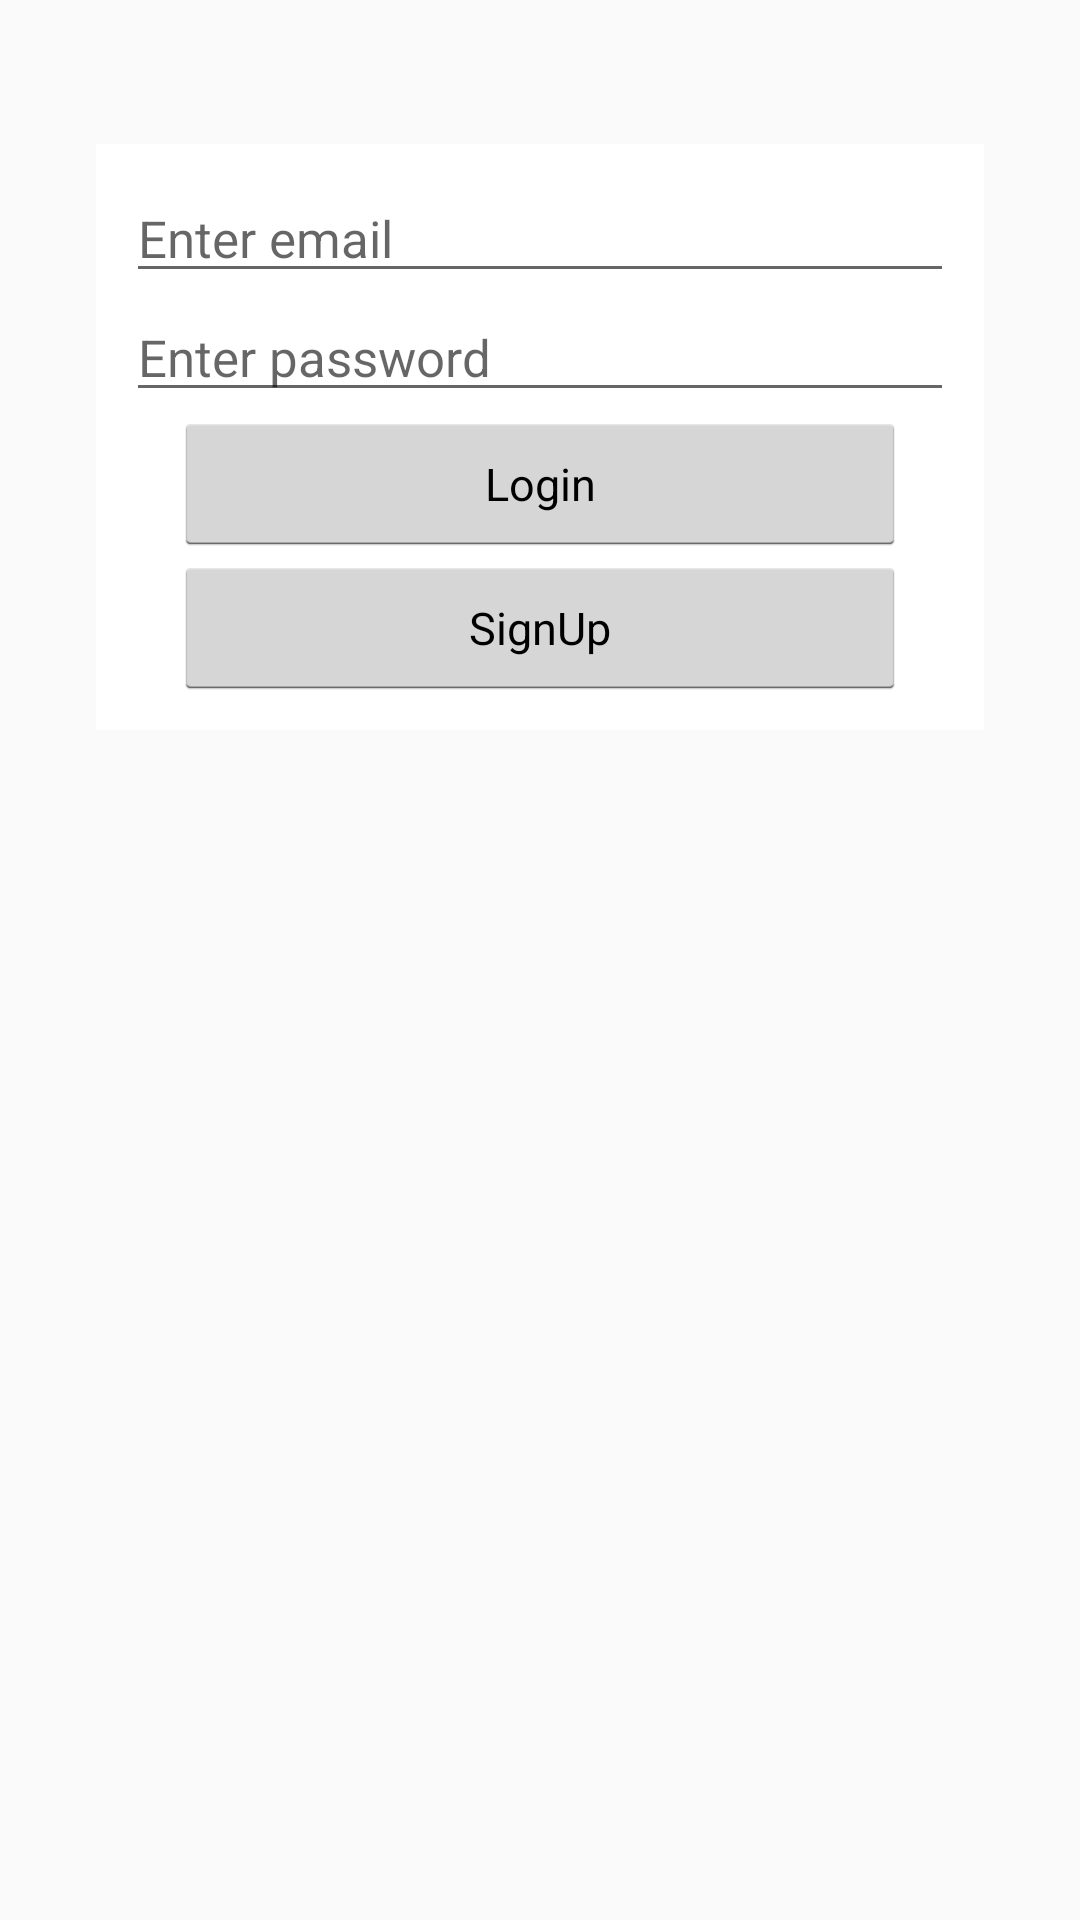

This screen was rendered from an Android layout file. Write that file and the resources it references.
<!-- AndroidManifest.xml: application theme AppTheme -->
<!-- res/layout/activity_main.xml -->
<?xml version="1.0" encoding="utf-8"?>
<RelativeLayout xmlns:android="http://schemas.android.com/apk/res/android"
    xmlns:tools="http://schemas.android.com/tools"
    android:layout_width="match_parent"
    android:layout_height="match_parent"
    android:paddingBottom="@dimen/activity_vertical_margin"
    android:paddingLeft="@dimen/activity_horizontal_margin"
    android:paddingRight="@dimen/activity_horizontal_margin"
    android:paddingTop="@dimen/activity_vertical_margin"
    tools:context="com.spanik.deliver.MainActivity">

    <LinearLayout
        android:id="@+id/loginLinearLayout"
        style="@style/AuthFieldContainer"

        >

        <EditText android:id="@+id/userEmailEditText"
            android:hint="@string/enter_email"
            android:inputType="textEmailAddress"
            style="@style/AuthEditText"


            />

        <EditText android:id="@+id/userPasswordEditText"
            android:hint="@string/enter_password"
            android:inputType="textPassword"
            android:layout_width="match_parent"
            android:layout_height="wrap_content"
            style="@style/AuthEditText"

            />



    <Button android:id="@+id/loginButton"
        android:text="@string/login_button"
        android:onClick="login"
        style="@style/AuthButton"
        />

    <Button android:id="@+id/navToSignupButton"
        android:text="@string/navToSignupButton"
        android:onClick="navigateToSignUp"
        style="@style/AuthButton"
        />

    </LinearLayout>
</RelativeLayout>
<!-- resources referenced by this layout -->
<resources>
  <dimen name="activity_horizontal_margin">16dp</dimen>
  <dimen name="activity_vertical_margin">16dp</dimen>
  <string name="enter_email">Enter email</string>
  <string name="enter_password">Enter password</string>
  <string name="login_button">Login</string>
  <string name="navToSignupButton">SignUp</string>
  <style name="AuthButton" parent="android:Widget.Holo.Light.Button">
          <item name="android:layout_marginLeft">@dimen/activity_horizontal_margin</item>
          <item name="android:layout_marginRight">@dimen/activity_horizontal_margin</item>
          <item name="android:textSize">15sp</item>
          <item name="android:layout_width">match_parent</item>
          <item name="android:layout_height">wrap_content</item>
      </style>
  <style name="AuthEditText" parent="android:Widget.Holo.Light.EditText">
          <item name="android:ems">10</item>
          <item name="android:textSize">17sp</item>
          <item name="android:layout_width">match_parent</item>
          <item name="android:layout_height">wrap_content</item>
      </style>
  <style name="AuthFieldContainer">
          <item name="android:background">@android:color/white</item>
          <item name="android:layout_marginLeft">@dimen/activity_horizontal_margin</item>
          <item name="android:layout_marginRight">@dimen/activity_horizontal_margin</item>
          <item name="android:layout_marginTop">@dimen/login_vertical_margin</item>
          <item name="android:orientation">vertical</item>
          <item name="android:paddingBottom">@dimen/login_vertical_padding</item>
          <item name="android:paddingLeft">@dimen/login_horizontal_padding</item>
          <item name="android:paddingRight">@dimen/login_horizontal_padding</item>
          <item name="android:paddingTop">@dimen/login_vertical_padding</item>
          <item name="android:layout_width">match_parent</item>
          <item name="android:layout_height">wrap_content</item>
      </style>
  <style name="AppTheme" parent="Theme.AppCompat.Light.DarkActionBar">
          
          <item name="colorPrimary">@color/colorPrimary</item>
          <item name="colorPrimaryDark">@color/colorPrimaryDark</item>
          <item name="colorAccent">@color/colorAccent</item>
      </style>
  <dimen name="login_vertical_margin">32dp</dimen>
  <dimen name="login_vertical_padding">10dp</dimen>
  <dimen name="login_horizontal_padding">10dp</dimen>
  <!-- not gathered from this repository: default colours our renderer supplied (Android Studio template values) -->
  <color name="colorPrimary">#FF6200EE</color>
  <color name="colorPrimaryDark">#FF3700B3</color>
  <color name="colorAccent">#FF03DAC5</color>
</resources>
